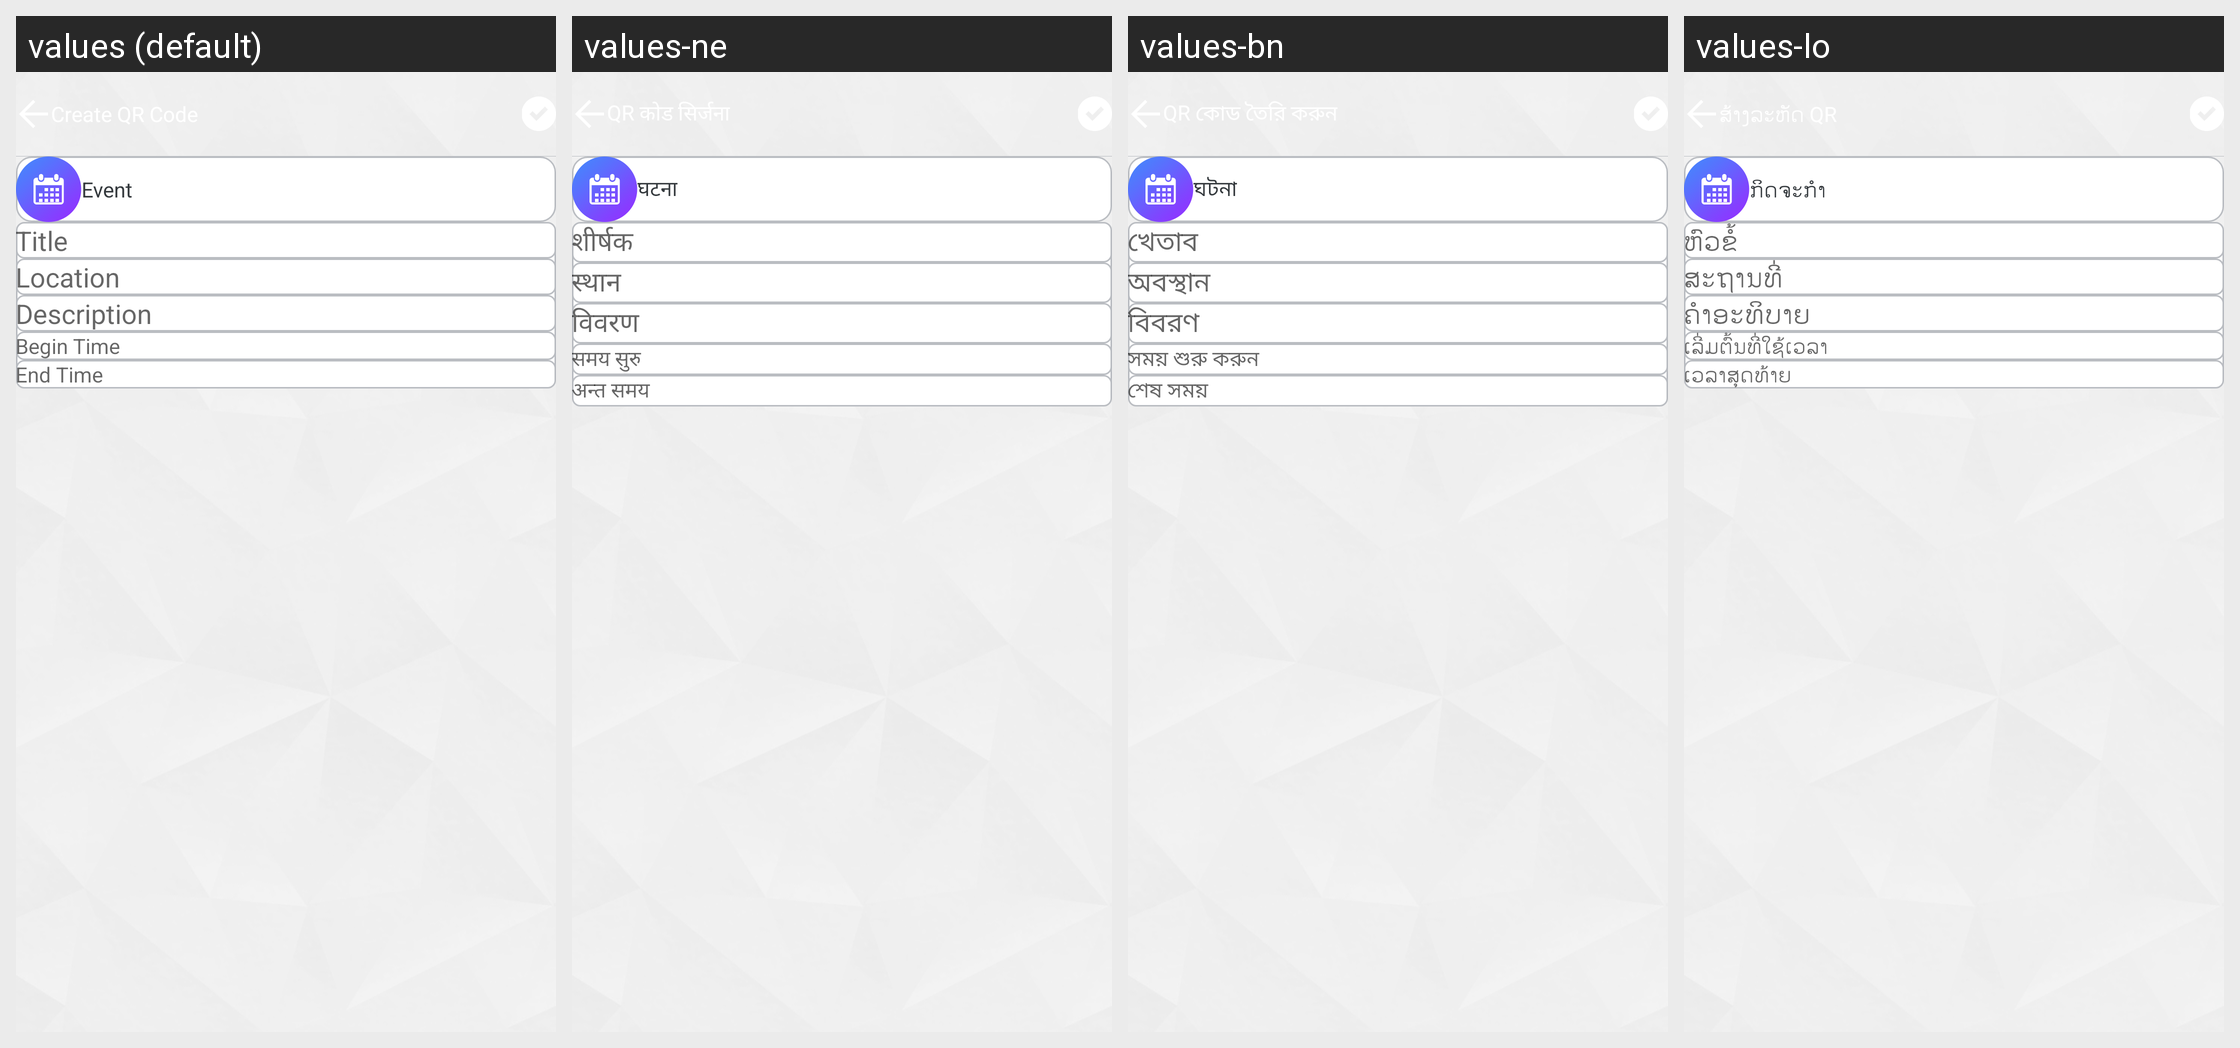

This grid shows one Android layout under several languages. Give, for every string resource on the screen, its name, the default text and each shown locale's text.
Android screen res/layout/subview_create_event.xml rendered under 4 locales, left to right: values (default), values-ne, values-bn, values-lo. Device: Nexus 5 (rendered at 1080×1920; each locale shown at half size, 540×960, under a caption strip naming it); theme Theme.AppCompat.Light.NoActionBar.FullScreen.
Other locales in the repository, not shown: values-af, values-am, values-ar, values-az, values-be, values-bg, values-bs, values-ca, values-cs, values-da, values-de, values-el, values-en, values-en-rGB, values-es, values-es-rUS, values-et, values-eu, values-fa, values-fi, values-fr, values-fr-rCA, values-gl, values-gu, values-hi, values-hr, values-hu, values-hy, values-id, values-in, values-is, values-it, values-iw, values-ja, values-ka, values-kk, values-km, values-kn, values-ko, values-ky, values-lt, values-lv, values-mk, values-ml, values-mn, values-mr, values-ms, values-my, values-nb, values-nl, values-pa, values-pl, values-pt, values-pt-rBR, values-pt-rPT, values-ro, values-ru, values-si, values-sk, values-sl, values-sq, values-sr, values-sv, values-sw, values-ta, values-te, values-th, values-tl, values-tr, values-uk, values-ur, values-uz, values-vi, values-zh-rCN, values-zh-rHK, values-zh-rTW, values-zu.
Strings drawn on this screen, with the default value and each locale's value (text and hints the layout hard-codes, and strings that could not be matched under every locale, appear in the picture but are not listed):

lbl_event
  values: Event
  values-ne: घटना
  values-bn: ঘটনা
  values-lo: ກິດຈະກໍາ

lbl_title
  values: Title
  values-ne: शीर्षक
  values-bn: খেতাব
  values-lo: ຫົວຂໍ້

lbl_location
  values: Location
  values-ne: स्थान
  values-bn: অবস্থান
  values-lo: ສະຖານທີ່

lbl_description
  values: Description
  values-ne: विवरण
  values-bn: বিবরণ
  values-lo: ຄໍາອະທິບາຍ

lbl_begin_time
  values: Begin Time
  values-ne: समय सुरु
  values-bn: সময় শুরু করুন
  values-lo: ເລີ່ມຕົ້ນທີ່ໃຊ້ເວລາ

lbl_end_time
  values: End Time
  values-ne: अन्त समय
  values-bn: শেষ সময়
  values-lo: ເວລາສຸດທ້າຍ
